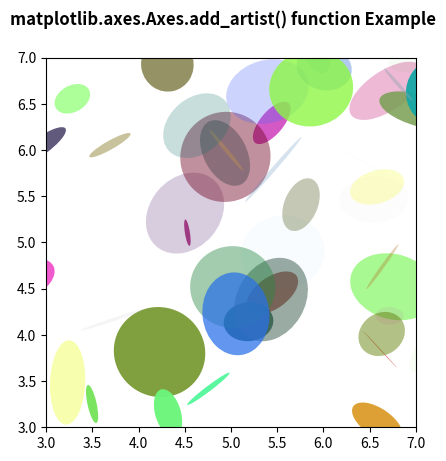

Write Python code to recreate this figure.
# Implementation of matplotlib function
import matplotlib.pyplot as plt
import numpy as np
from matplotlib.patches import Ellipse

NUM = 200

ells = [Ellipse(xy = np.random.rand(2) * 10,
				width = np.random.rand(),
				height = np.random.rand(),
				angle = np.random.rand() * 360)
		for i in range(NUM)]

fig, ax = plt.subplots(subplot_kw ={'aspect': 'equal'})

for e in ells:
	ax.add_artist(e)
	e.set_clip_box(ax.bbox)
	e.set_alpha(np.random.rand())
	e.set_facecolor(np.random.rand(4))

ax.set_xlim(3, 7)
ax.set_ylim(3, 7)


fig.suptitle('matplotlib.axes.Axes.add_artist() function Example\n\n', fontweight ="bold")

plt.show()
